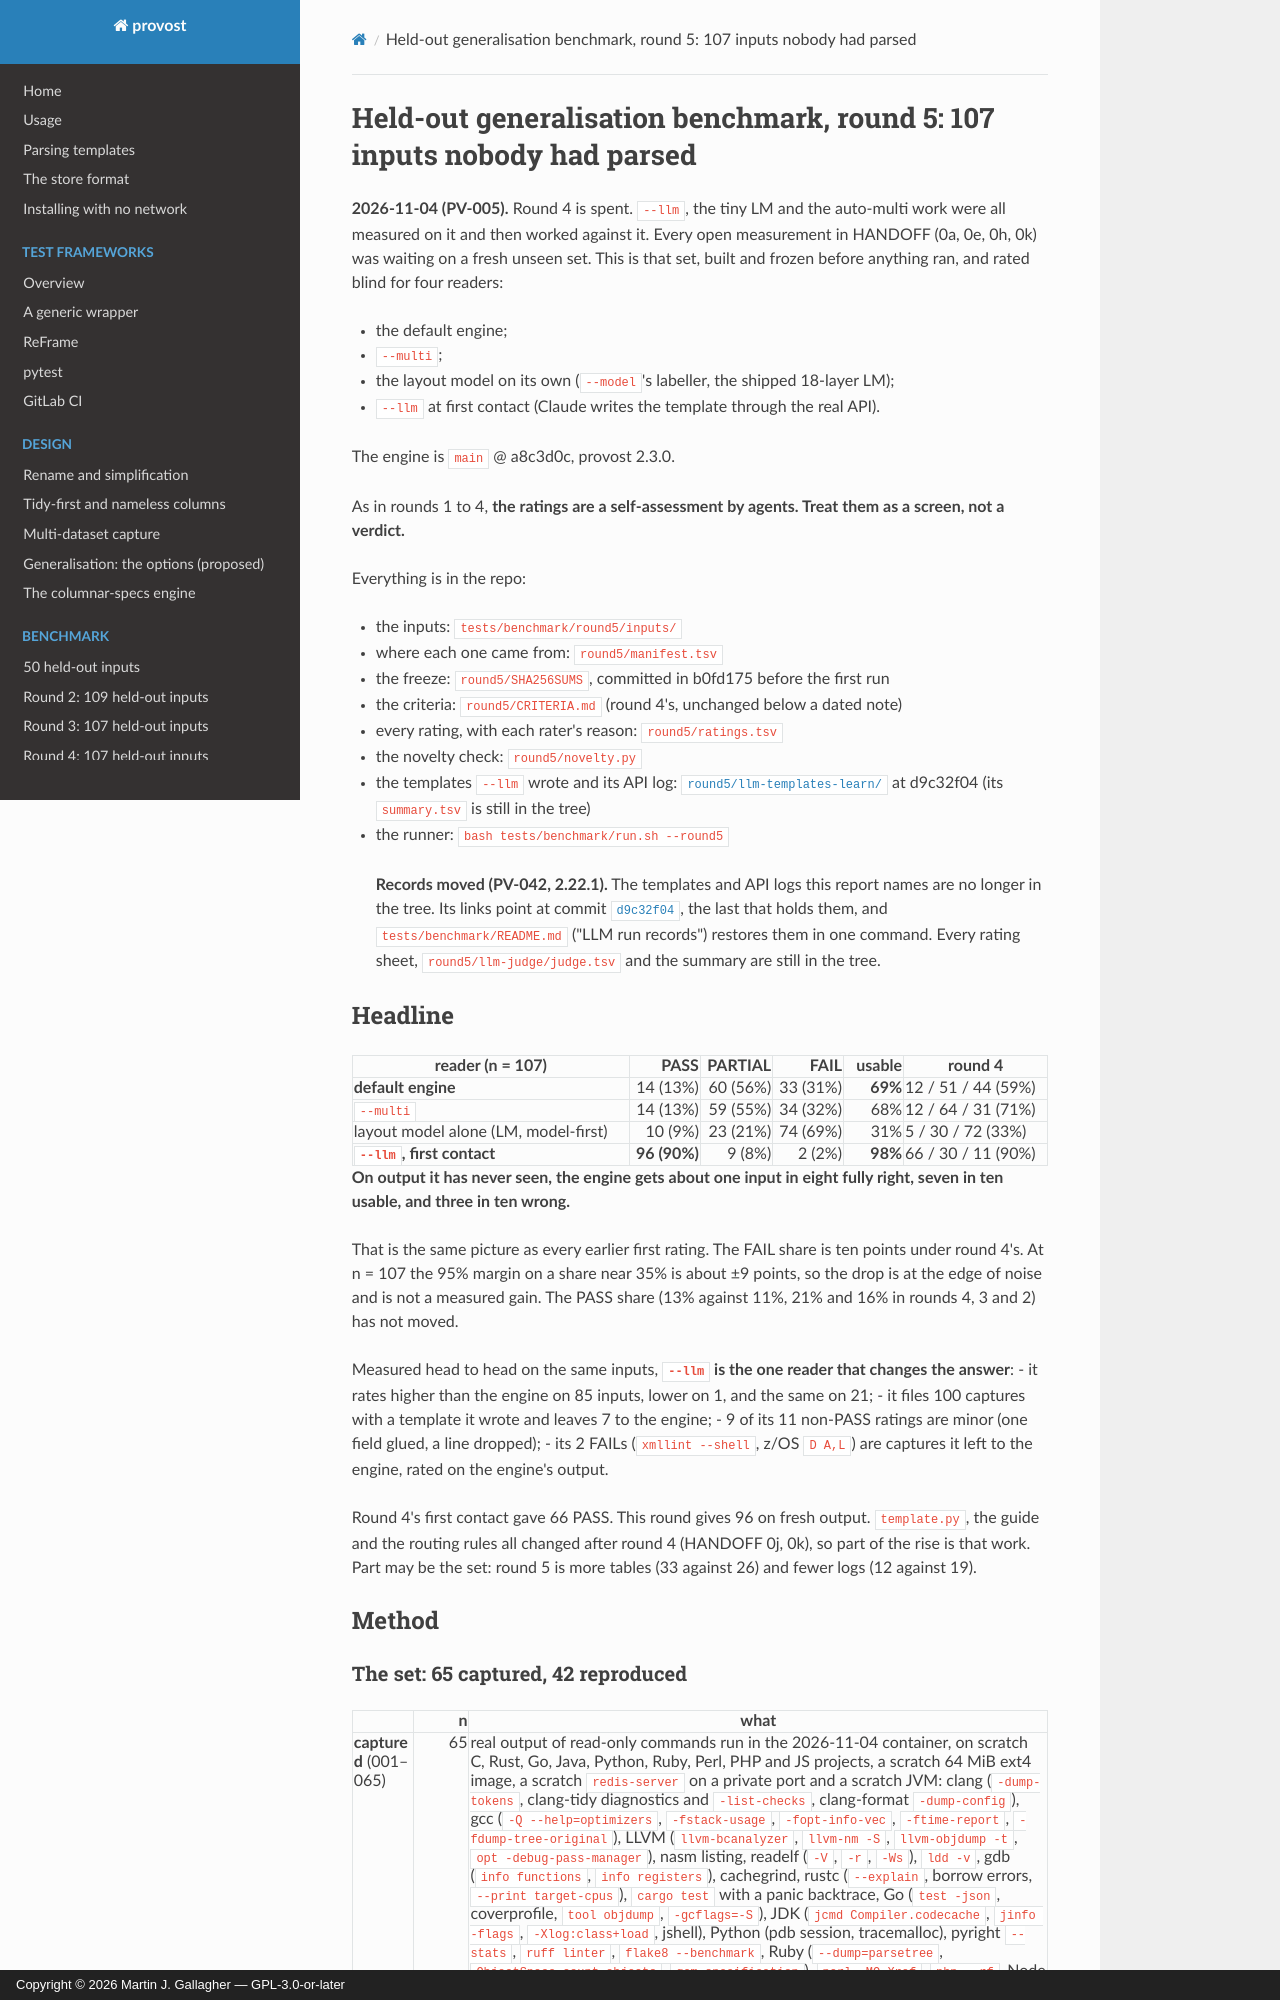

repository: MartinGallagher-code/provost · page: benchmark-2026-11-04-generalisation-round5/index.html · generator: mkdocs · copyright: Copyright © 2026 Martin J. Gallagher — GPL-3.0-or-later

# Held-out generalisation benchmark, round 5: 107 inputs nobody had parsed

**2026-11-04 (PV-005).** Round 4 is spent. `--llm`, the tiny LM and the
auto-multi work were all measured on it and then worked against it. Every
open measurement in HANDOFF (0a, 0e, 0h, 0k) was waiting on a fresh unseen
set. This is that set, built and frozen before anything ran, and rated blind
for four readers:

- the default engine;
- `--multi`;
- the layout model on its own (`--model`'s labeller, the shipped 18-layer LM);
- `--llm` at first contact (Claude writes the template through the real API).

The engine is `main` @ a8c3d0c, provost 2.3.0.

As in rounds 1 to 4, **the ratings are a self-assessment by agents. Treat
them as a screen, not a verdict.**

Everything is in the repo:

- the inputs: `tests/benchmark/round5/inputs/`
- where each one came from: `round5/manifest.tsv`
- the freeze: `round5/SHA256SUMS`, committed in b0fd175 before the first run
- the criteria: `round5/CRITERIA.md` (round 4's, unchanged below a dated note)
- every rating, with each rater's reason: `round5/ratings.tsv`
- the novelty check: `round5/novelty.py`
- the templates `--llm` wrote and its API log: [`round5/llm-templates-learn/`](https://github.com/MartinGallagher-code/provost/tree/d9c32f046ca1d9457a3ecd7439c2dcf410f85c34/tests/benchmark/round5/llm-templates-learn)
  at d9c32f04 (its `summary.tsv` is still in the tree)
- the runner: `bash tests/benchmark/run.sh --round5`

> **Records moved (PV-042, 2.22.1).** The templates and API logs this report
> names are no longer in the tree. Its links point at commit
> [`d9c32f04`](https://github.com/MartinGallagher-code/provost/tree/d9c32f046ca1d9457a3ecd7439c2dcf410f85c34/tests/benchmark/round5), the last that holds them, and
> `tests/benchmark/README.md` ("LLM run records") restores them in one
> command. Every rating sheet, `round5/llm-judge/judge.tsv` and the summary
> are still in the tree.

## Headline

| reader (n = 107) | PASS | PARTIAL | FAIL | usable | round 4 |
|---|---:|---:|---:|---:|---|
| **default engine** | 14 (13%) | 60 (56%) | 33 (31%) | **69%** | 12 / 51 / 44 (59%) |
| `--multi` | 14 (13%) | 59 (55%) | 34 (32%) | 68% | 12 / 64 / 31 (71%) |
| layout model alone (LM, model-first) | 10 (9%) | 23 (21%) | 74 (69%) | 31% | 5 / 30 / 72 (33%) |
| **`--llm`, first contact** | **96 (90%)** | 9 (8%) | 2 (2%) | **98%** | 66 / 30 / 11 (90%) |

**On output it has never seen, the engine gets about one input in eight fully
right, seven in ten usable, and three in ten wrong.**

That is the same picture as every earlier first rating. The FAIL share is ten
points under round 4's. At n = 107 the 95% margin on a share near 35% is
about ±9 points, so the drop is at the edge of noise and is not a measured
gain. The PASS share (13% against 11%, 21% and 16% in rounds 4, 3 and 2) has
not moved.

Measured head to head on the same inputs, **`--llm` is the one reader that
changes the answer**:
- it rates higher than the engine on 85 inputs, lower on 1, and the same on 21;
- it files 100 captures with a template it wrote and leaves 7 to the engine;
- 9 of its 11 non-PASS ratings are minor (one field glued, a line dropped);
- its 2 FAILs (`xmllint --shell`, z/OS `D A,L`) are captures it left to the
  engine, rated on the engine's output.

Round 4's first contact gave 66 PASS. This round gives 96 on fresh output.
`template.py`, the guide and the routing rules all changed after round 4
(HANDOFF 0j, 0k), so part of the rise is that work. Part may be the set:
round 5 is more tables (33 against 26) and fewer logs (12 against 19).

## Method
